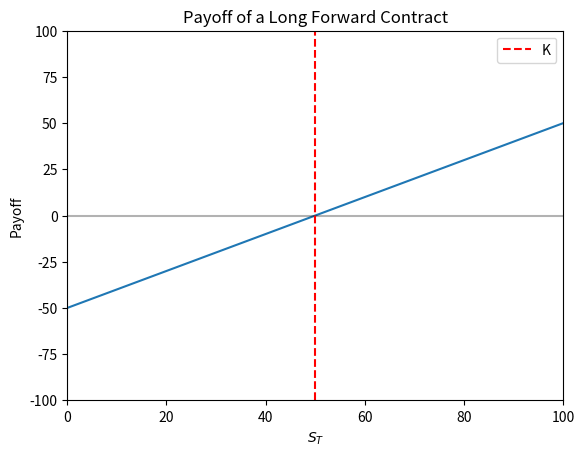

This chart was generated by the following Python code:
#!/usr/bin/env python3
# -*- coding: utf-8 -*-
"""
Created on Thu Jun 14 21:55:46 2018

[redacted]
"""

import numpy as np
import matplotlib.pyplot as plt
import pandas as pd

K = 50
S_T = np.linspace(0, 100, 200, endpoint=True)
# S_T_end = np.linspace(0, 10, 10, endpoint=True)

# Calculate the long and short payoffs
long_payoff = S_T - K
short_payoff = K - S_T

plt.plot(S_T, long_payoff)
plt.axhline(0, color='black', alpha=0.3)
plt.axvline(0, color='black', alpha=0.3)
plt.xlim(0, 100)
plt.ylim(-100, 100)
plt.axvline(K, linestyle='dashed', color='r', label='K')
plt.ylabel('Payoff')
plt.xlabel('$S_T$')
plt.title('Payoff of a Long Forward Contract')
plt.legend()
